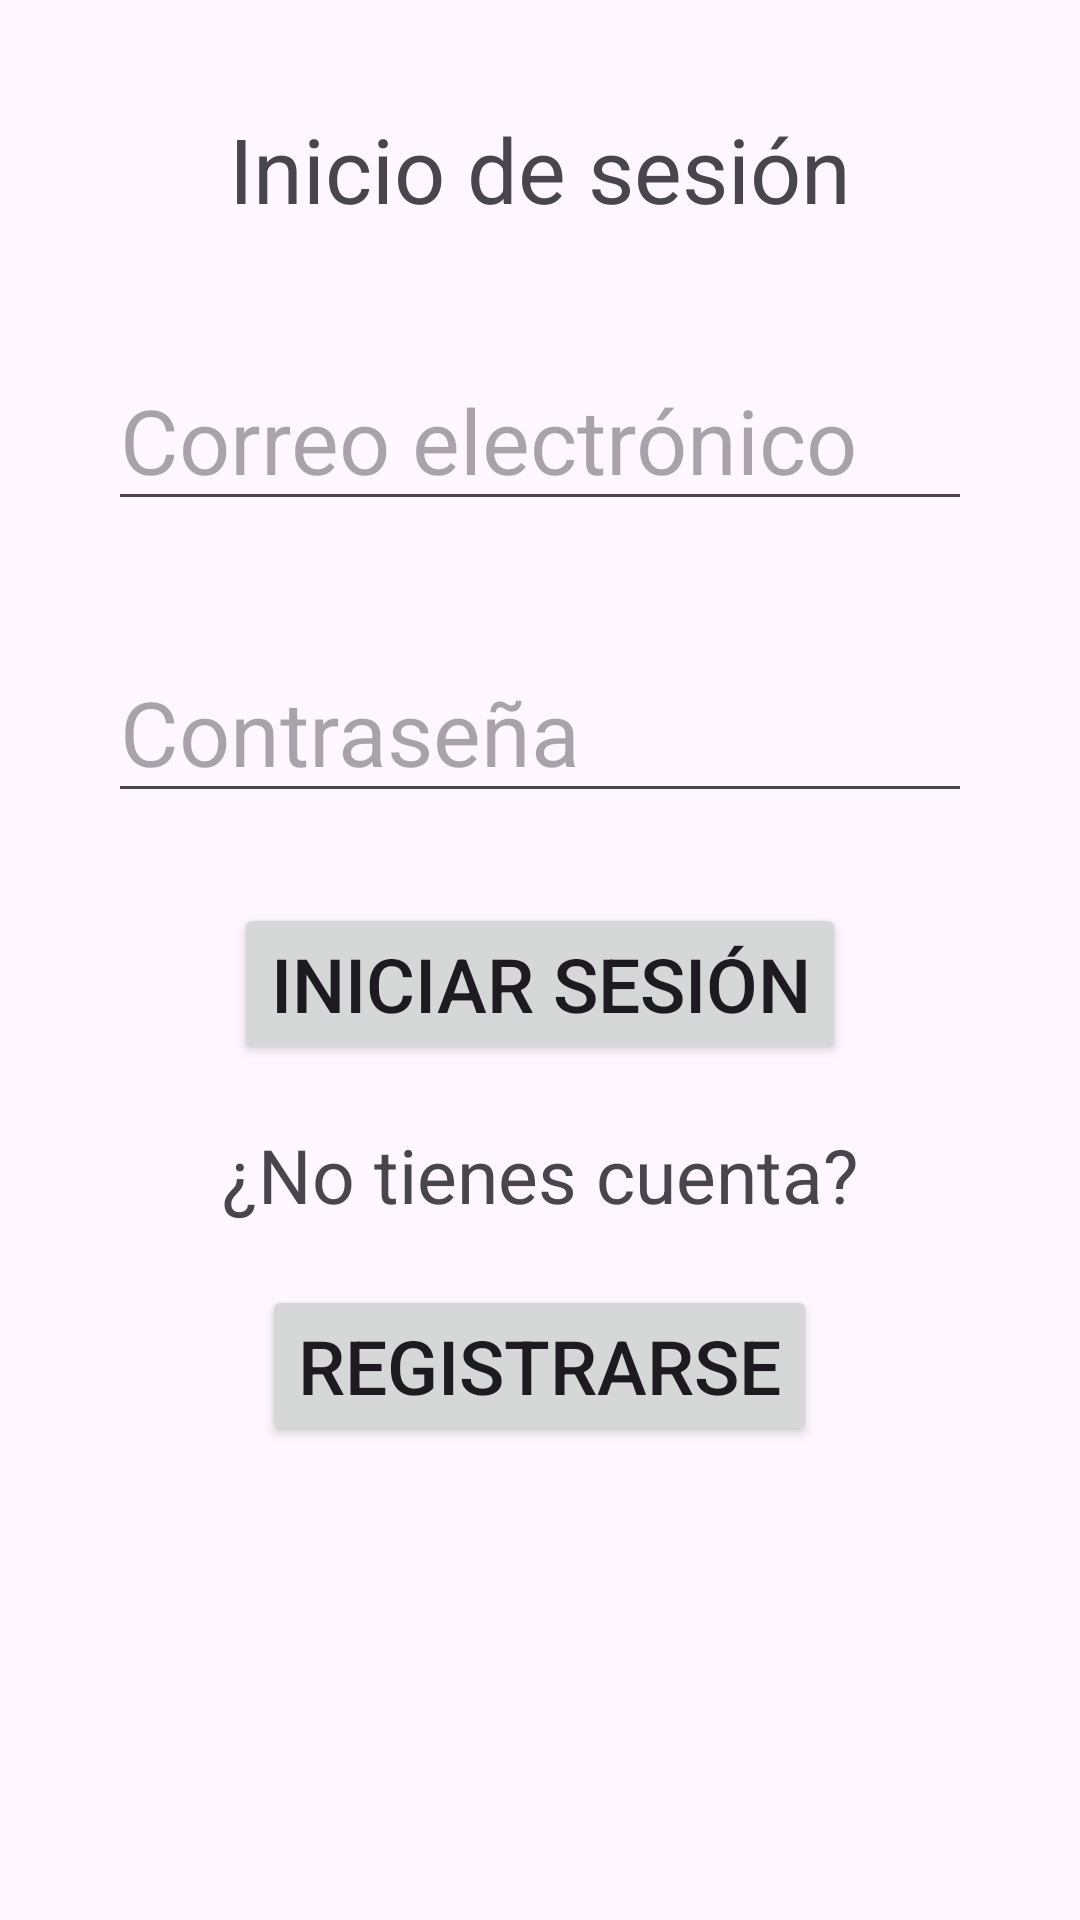

Here is an Android app screen rendered from its layout file. Give the layout XML and the strings, colors and styles it references.
<!-- AndroidManifest.xml: application theme Theme.D2_ML211022 -->
<!-- res/layout/activity_login.xml -->
<?xml version="1.0" encoding="utf-8"?>
<androidx.constraintlayout.widget.ConstraintLayout xmlns:android="http://schemas.android.com/apk/res/android"
    xmlns:app="http://schemas.android.com/apk/res-auto"
    xmlns:tools="http://schemas.android.com/tools"
    android:id="@+id/main"
    android:layout_width="match_parent"
    android:layout_height="match_parent"
    android:orientation="vertical"
    android:fitsSystemWindows="true"
    android:paddingTop="24dp"
    android:padding="16dp"
    android:layout_gravity="center_vertical"
    tools:context=".LoginActivity">

    <LinearLayout
        android:layout_width="match_parent"
        android:layout_height="match_parent"
        android:orientation="vertical">

        <TextView
            android:id="@+id/textView"
            android:layout_width="wrap_content"
            android:layout_height="wrap_content"
            android:layout_margin="20dp"
            android:textSize="30sp"
            android:layout_gravity="center"
            android:text="Inicio de sesión" />

        <EditText
            android:id="@+id/txtCorreo"
            android:layout_width="wrap_content"
            android:layout_height="wrap_content"
            android:ems="10"
            android:layout_margin="20dp"
            android:textSize="30sp"
            android:layout_gravity="center"
            android:inputType="textEmailAddress"
            android:hint="Correo electrónico"/>

        <EditText
            android:id="@+id/txtContra"
            android:layout_width="wrap_content"
            android:layout_height="wrap_content"
            android:ems="10"
            android:layout_margin="20dp"
            android:textSize="30sp"
            android:layout_gravity="center"
            android:inputType="textPassword"
            android:hint="Contraseña"/>

        <Button
            android:id="@+id/btnLogin"
            android:layout_width="wrap_content"
            android:layout_height="wrap_content"
            android:layout_margin="10dp"
            android:textSize="25sp"
            android:layout_gravity="center"
            android:text="Iniciar sesión" />

        

        <TextView
            android:layout_width="wrap_content"
            android:layout_height="wrap_content"
            android:layout_margin="10dp"
            android:textSize="25sp"
            android:layout_gravity="center"
            android:text="¿No tienes cuenta?" />

        <Button
            android:id="@+id/btnRegistrar"
            android:layout_width="wrap_content"
            android:layout_height="wrap_content"
            android:layout_margin="10dp"
            android:textSize="25sp"
            android:layout_gravity="center"
            android:text="Registrarse" />

    </LinearLayout>

</androidx.constraintlayout.widget.ConstraintLayout>
<!-- resources referenced by this layout -->
<resources>
  <style name="Theme.D2_ML211022" parent="Base.Theme.D2_ML211022" />
  <style name="Base.Theme.D2_ML211022" parent="Theme.Material3.DayNight.NoActionBar">
          
          
      </style>
</resources>
